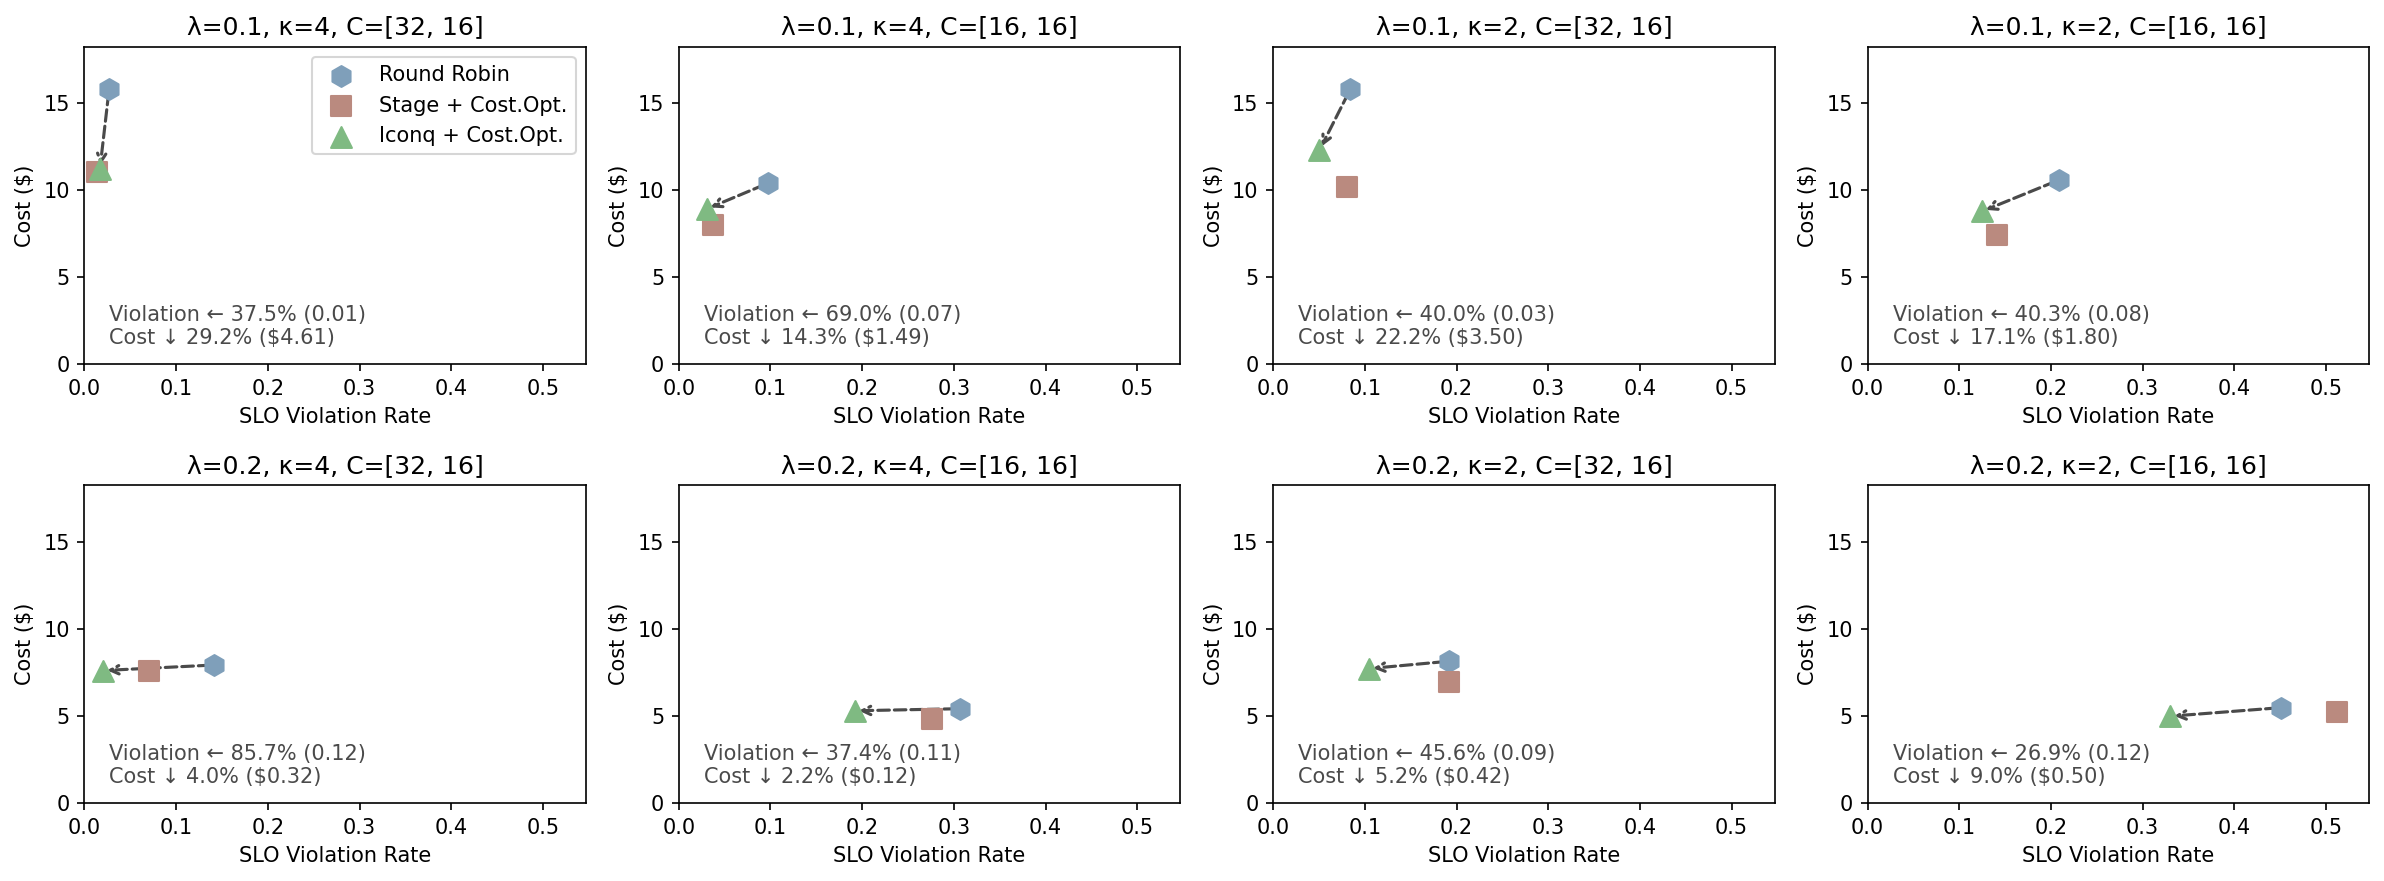

The file beside this chart, header and first rows:
row, col, panel_title, x_metric, label, x, y, run_id
0, 0, λ=0.1, κ=4, C=[32, 16], binary, Round Robin, 0.02694, 15.78, 1782175417539
0, 0, λ=0.1, κ=4, C=[32, 16], binary, Stage + Cost.Opt., 0.01347, 11.01, 1782181475903
0, 0, λ=0.1, κ=4, C=[32, 16], binary, Iconq + Cost.Opt., 0.01684, 11.17, 1782187716699
0, 1, λ=0.1, κ=4, C=[16, 16], binary, Round Robin, 0.09764, 10.4, 1782175556794
0, 1, λ=0.1, κ=4, C=[16, 16], binary, Stage + Cost.Opt., 0.03704, 7.99, 1782181539017
0, 1, λ=0.1, κ=4, C=[16, 16], binary, Iconq + Cost.Opt., 0.0303, 8.907, 1782187563075
0, 2, λ=0.1, κ=2, C=[32, 16], binary, Round Robin, 0.08418, 15.78, 1782175546765
0, 2, λ=0.1, κ=2, C=[32, 16], binary, Stage + Cost.Opt., 0.08081, 10.14, 1782181640444
0, 2, λ=0.1, κ=2, C=[32, 16], binary, Iconq + Cost.Opt., 0.05051, 12.28, 1782187663331
0, 3, λ=0.1, κ=2, C=[16, 16], binary, Round Robin, 0.2088, 10.57, 1782175588476
0, 3, λ=0.1, κ=2, C=[16, 16], binary, Stage + Cost.Opt., 0.1414, 7.432, 1782181643205
0, 3, λ=0.1, κ=2, C=[16, 16], binary, Iconq + Cost.Opt., 0.1246, 8.767, 1782187656250
1, 0, λ=0.2, κ=4, C=[32, 16], binary, Round Robin, 0.1414, 7.918, 1782173230102
1, 0, λ=0.2, κ=4, C=[32, 16], binary, Stage + Cost.Opt., 0.07071, 7.56, 1782179161834
1, 0, λ=0.2, κ=4, C=[32, 16], binary, Iconq + Cost.Opt., 0.0202, 7.6, 1782185314948
1, 1, λ=0.2, κ=4, C=[16, 16], binary, Round Robin, 0.3064, 5.412, 1782173248554
1, 1, λ=0.2, κ=4, C=[16, 16], binary, Stage + Cost.Opt., 0.2761, 4.815, 1782179292446
1, 1, λ=0.2, κ=4, C=[16, 16], binary, Iconq + Cost.Opt., 0.1919, 5.293, 1782185318785
1, 2, λ=0.2, κ=2, C=[32, 16], binary, Round Robin, 0.1919, 8.135, 1782173278534
1, 2, λ=0.2, κ=2, C=[32, 16], binary, Stage + Cost.Opt., 0.1919, 6.925, 1782179392318
1, 2, λ=0.2, κ=2, C=[32, 16], binary, Iconq + Cost.Opt., 0.1044, 7.712, 1782185367428
1, 3, λ=0.2, κ=2, C=[16, 16], binary, Round Robin, 0.4512, 5.475, 1782173265642
1, 3, λ=0.2, κ=2, C=[16, 16], binary, Stage + Cost.Opt., 0.5118, 5.202, 1782179335196
1, 3, λ=0.2, κ=2, C=[16, 16], binary, Iconq + Cost.Opt., 0.33, 4.98, 1782185400631
